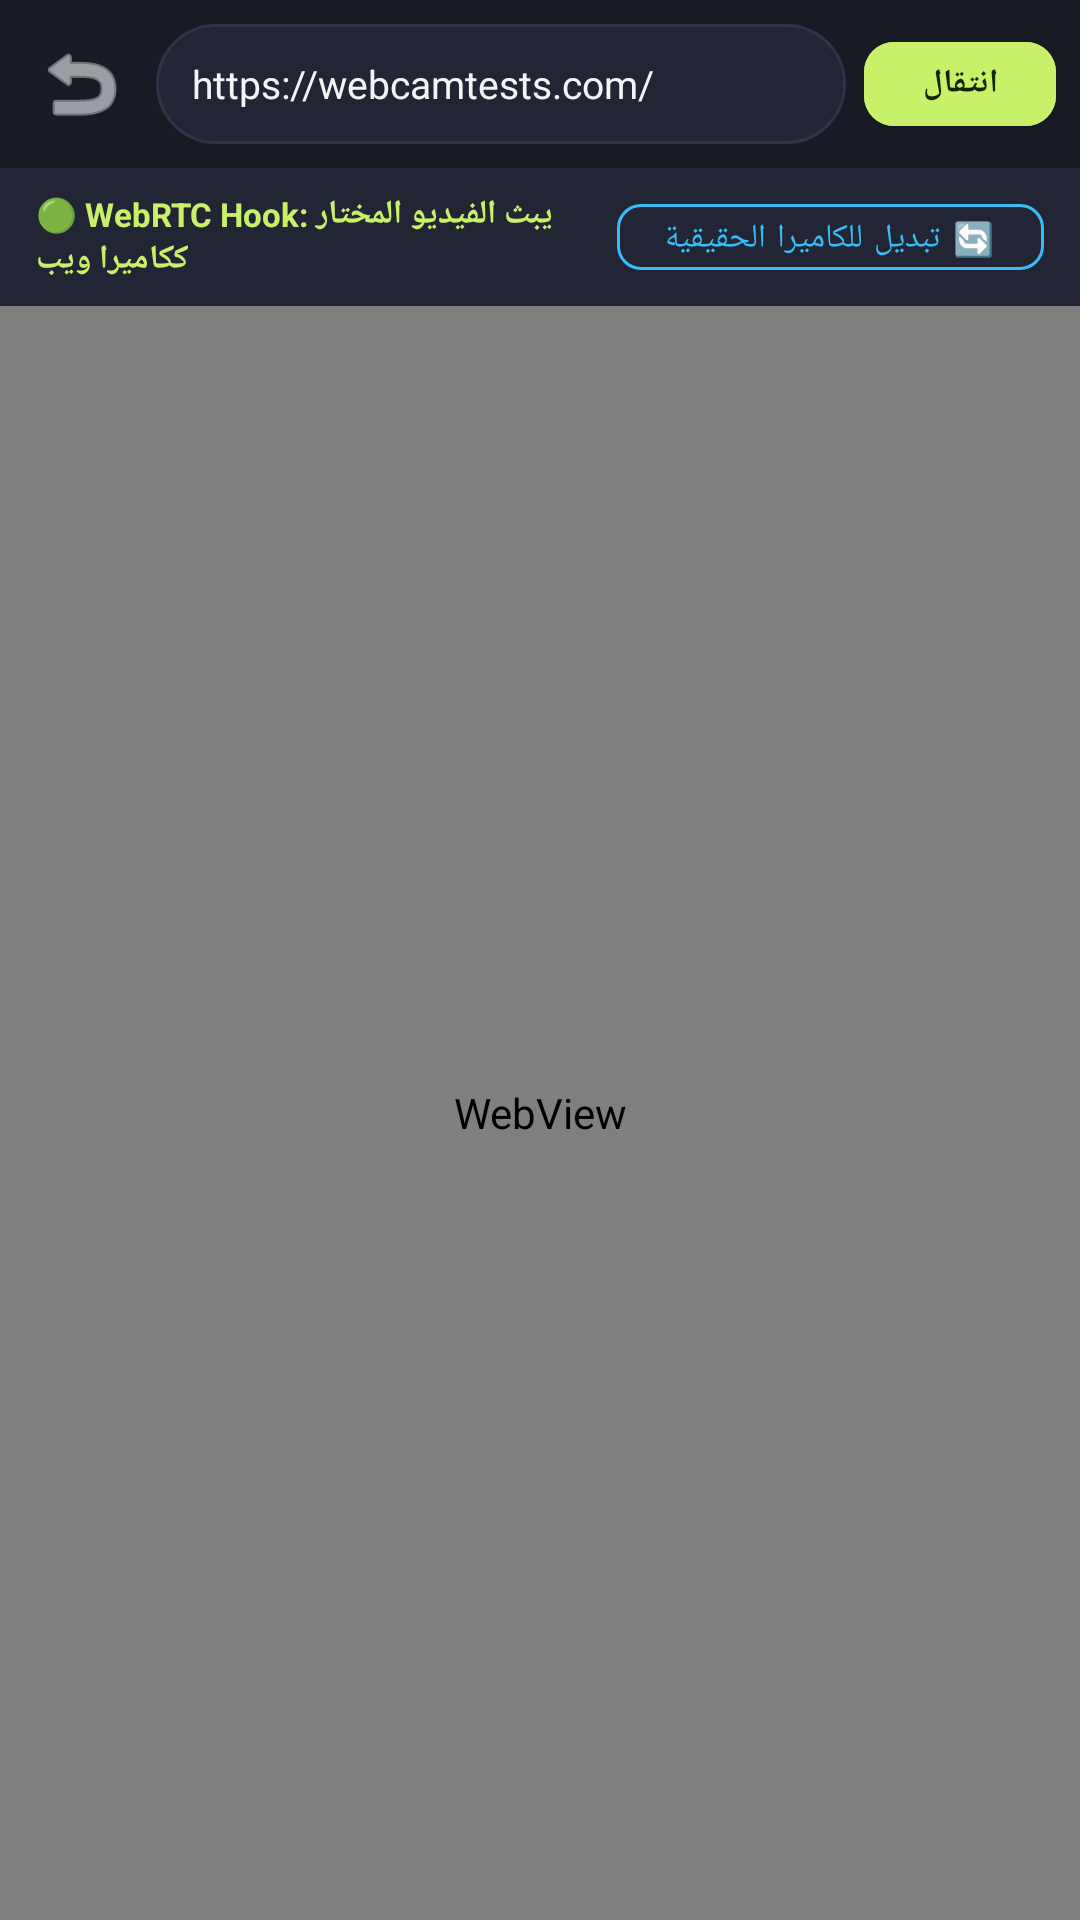

The Android layout XML behind this screen, and the referenced resources:
<!-- AndroidManifest.xml: application theme Theme.VCamPro -->
<!-- res/layout/activity_virtual_browser.xml -->
<?xml version="1.0" encoding="utf-8"?>
<LinearLayout xmlns:android="http://schemas.android.com/apk/res/android"
    xmlns:app="http://schemas.android.com/apk/res-auto"
    android:layout_width="match_parent"
    android:layout_height="match_parent"
    android:background="@color/vcam_bg"
    android:orientation="vertical">

    
    <LinearLayout
        android:layout_width="match_parent"
        android:layout_height="wrap_content"
        android:background="@color/vcam_panel"
        android:gravity="center_vertical"
        android:orientation="horizontal"
        android:padding="8dp">

        <ImageButton
            android:id="@+id/btnBrowserBack"
            android:layout_width="38dp"
            android:layout_height="38dp"
            android:background="?attr/selectableItemBackgroundBorderless"
            android:src="@android:drawable/ic_menu_revert"
            app:tint="@color/vcam_text" />

        <EditText
            android:id="@+id/etBrowserUrl"
            android:layout_width="0dp"
            android:layout_height="40dp"
            android:layout_weight="1"
            android:layout_marginHorizontal="6dp"
            android:background="@drawable/bg_status_badge"
            android:hint="أدخل رابط الموقع (مثال: webcamtests.com)"
            android:imeOptions="actionGo"
            android:inputType="textUri"
            android:paddingHorizontal="12dp"
            android:singleLine="true"
            android:text="https://webcamtests.com/"
            android:textColor="@color/vcam_text"
            android:textColorHint="@color/vcam_muted"
            android:textSize="13sp" />

        <com.google.android.material.button.MaterialButton
            android:id="@+id/btnBrowserGo"
            android:layout_width="64dp"
            android:layout_height="40dp"
            android:backgroundTint="@color/vcam_accent"
            android:text="انتقال"
            android:textColor="@color/vcam_accent_ink"
            android:textSize="11sp"
            android:textStyle="bold"
            app:cornerRadius="10dp" />
    </LinearLayout>

    
    <LinearLayout
        android:layout_width="match_parent"
        android:layout_height="wrap_content"
        android:background="@color/vcam_panel_soft"
        android:gravity="center_vertical"
        android:orientation="horizontal"
        android:paddingHorizontal="12dp"
        android:paddingVertical="6dp">

        <TextView
            android:id="@+id/tvWebRtcStatus"
            android:layout_width="0dp"
            android:layout_height="wrap_content"
            android:layout_weight="1"
            android:text="🟢 WebRTC Hook: يبث الفيديو المختار ككاميرا ويب"
            android:textColor="@color/vcam_accent"
            android:textSize="11sp"
            android:textStyle="bold" />

        <com.google.android.material.button.MaterialButton
            android:id="@+id/btnWebRtcSwitchSource"
            style="@style/Widget.MaterialComponents.Button.OutlinedButton"
            android:layout_width="wrap_content"
            android:layout_height="34dp"
            android:text="🔄 تبديل للكاميرا الحقيقية"
            android:textColor="@color/vcam_blue"
            android:textSize="11sp"
            app:cornerRadius="8dp"
            app:strokeColor="@color/vcam_blue" />
    </LinearLayout>

    <WebView
        android:id="@+id/webViewVirtualCam"
        android:layout_width="match_parent"
        android:layout_height="0dp"
        android:layout_weight="1" />
</LinearLayout>
<!-- resources referenced by this layout -->
<resources>
  <color name="vcam_accent">#C8F169</color>
  <color name="vcam_accent_ink">#172208</color>
  <color name="vcam_bg">#0E1015</color>
  <color name="vcam_blue">#38BDF8</color>
  <color name="vcam_muted">#9BA1B6</color>
  <color name="vcam_panel">#181B24</color>
  <color name="vcam_panel_soft">#222634</color>
  <color name="vcam_text">#F3F4F8</color>
  <!-- drawable bg_status_badge (drawable) -->
  <?xml version="1.0" encoding="utf-8"?>
  <shape xmlns:android="http://schemas.android.com/apk/res/android"
      android:shape="rectangle">
      <solid android:color="@color/vcam_panel_soft" />
      <stroke android:width="1dp" android:color="@color/vcam_border" />
      <corners android:radius="999dp" />
  </shape>
  <style name="Theme.VCamPro" parent="Theme.MaterialComponents.DayNight.NoActionBar">
          <item name="colorPrimary">@color/vcam_accent</item>
          <item name="colorPrimaryVariant">@color/vcam_panel</item>
          <item name="colorOnPrimary">@color/vcam_accent_ink</item>
          <item name="colorSecondary">@color/vcam_blue</item>
          <item name="android:statusBarColor">@color/vcam_bg</item>
          <item name="android:navigationBarColor">@color/vcam_bg</item>
          <item name="android:windowBackground">@color/vcam_bg</item>
      </style>
  <color name="vcam_border">#2E3346</color>
</resources>
